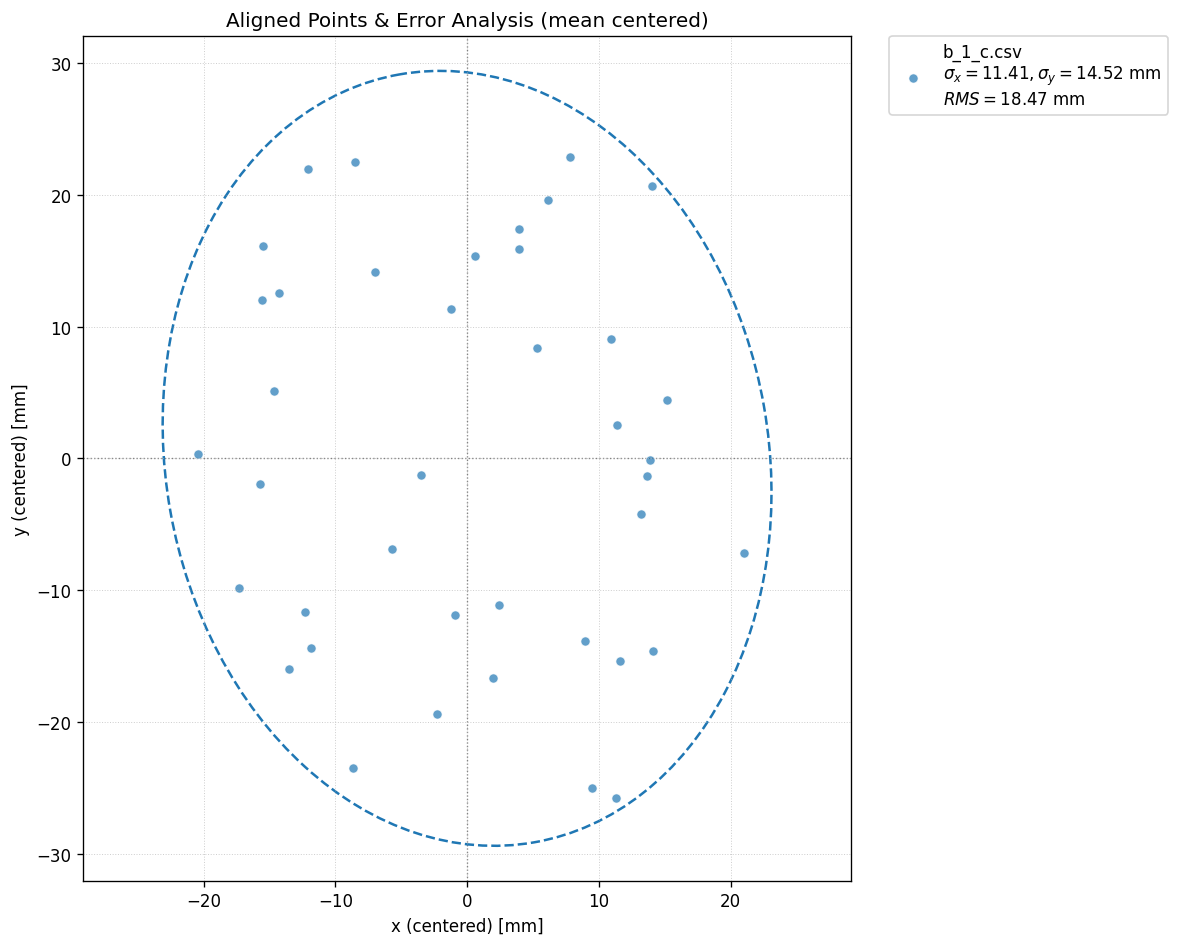

The data file committed next to this chart (first rows):
9.0448, -22.9589
-12.72, -9.662
12.8, -2.217
10.9, -23.76
13.45, 1.923
13.71, -12.56
-16.14, 0.0716
-6.109, -4.857
13.21, 0.7181
7.405, 24.93
-1.333, -9.889
3.543, 17.9
-1.651, 13.38
-14.69, 14.61
3.514, 19.43
-20.83, 2.336
-15.91, 18.17
-12.29, -12.36
-16, 14.04
4.857, 10.38
-17.74, -7.779
10.95, 4.574
20.63, -5.145
-8.918, 24.53
5.729, 21.63
0.1770, 17.39
14.75, 6.448
1.995, -9.071
13.62, 22.72
-7.382, 16.2
-3.915, 0.7403
1.542, -14.63
-2.675, -17.38
-13.95, -13.97
10.51, 11.07
-12.48, 23.98
-15.11, 7.151
8.524, -11.81
11.16, -13.32
-9.109, -21.49
